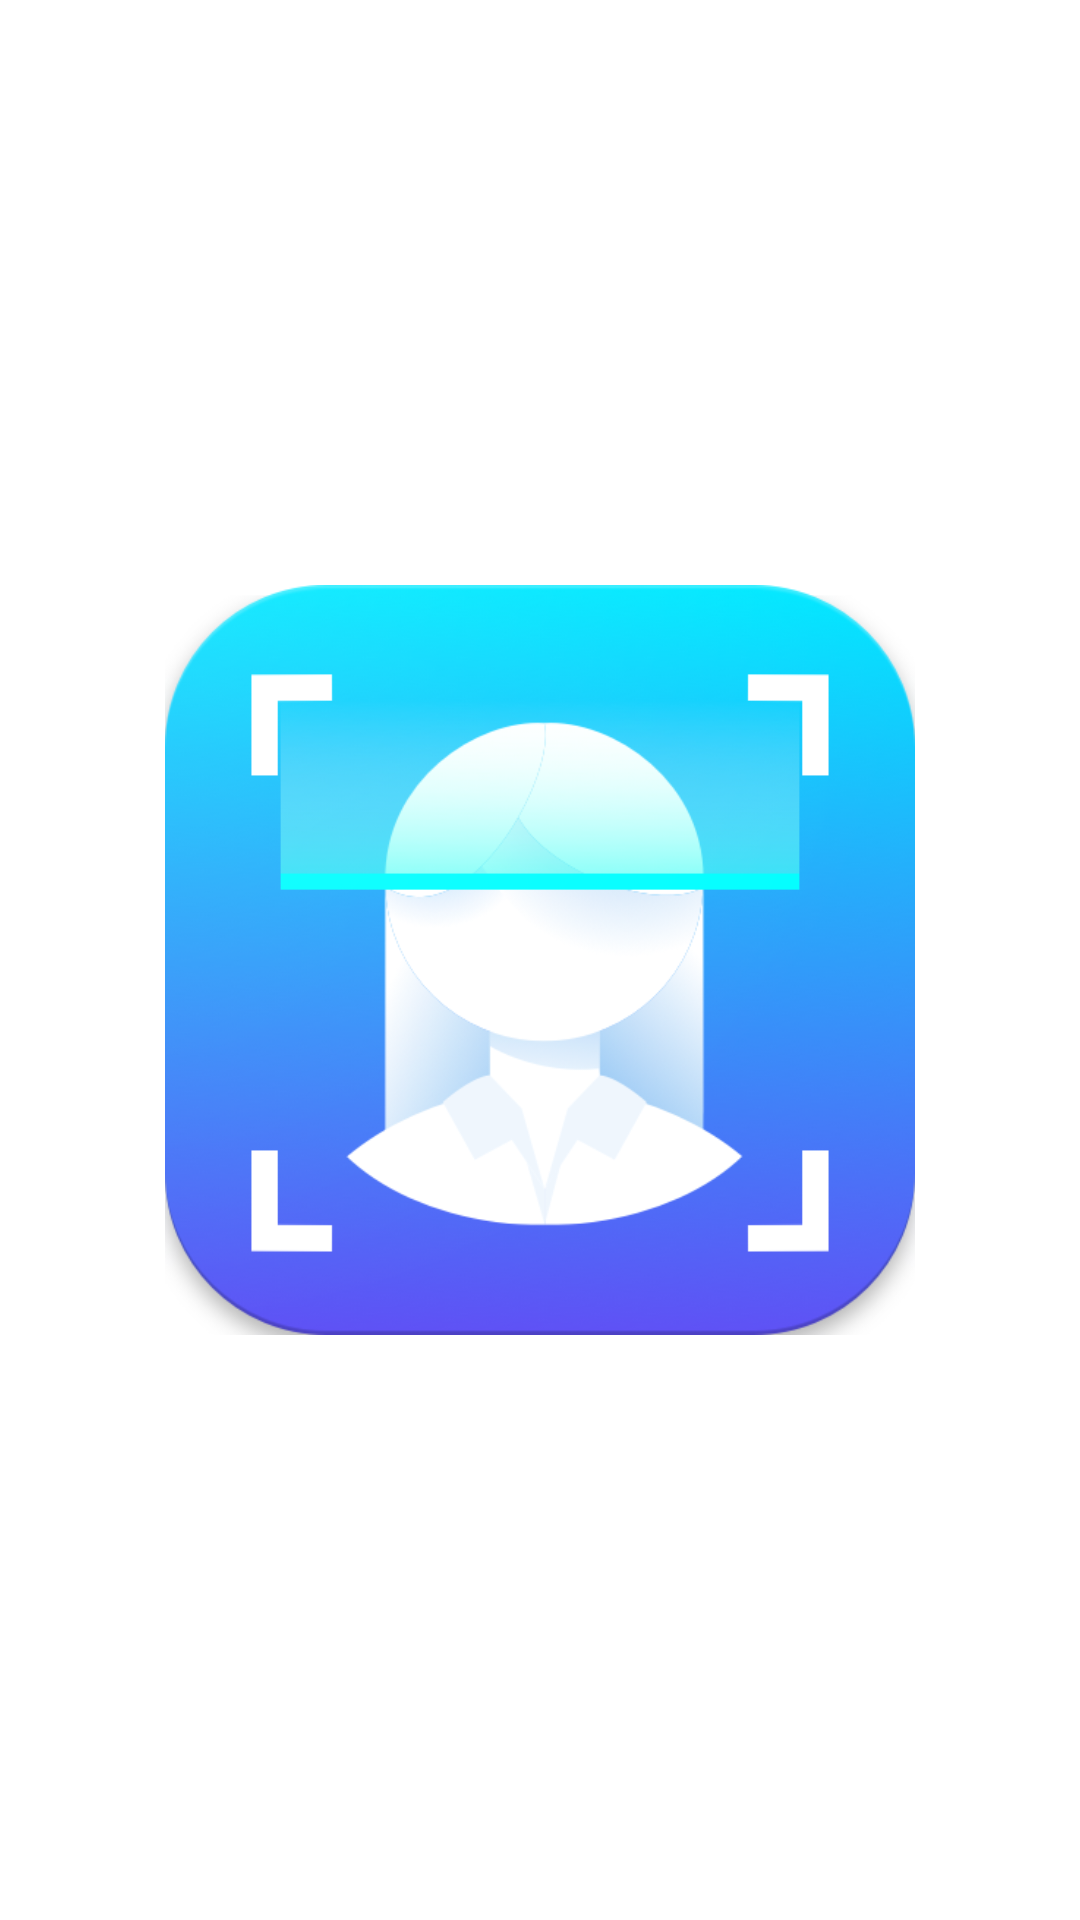

Write the Android layout XML for this screen, with the resource values it uses.
<!-- AndroidManifest.xml: application theme AppTheme -->
<!-- res/layout/activity_splash.xml -->
<?xml version="1.0" encoding="utf-8"?>
<androidx.constraintlayout.widget.ConstraintLayout xmlns:android="http://schemas.android.com/apk/res/android"
    xmlns:app="http://schemas.android.com/apk/res-auto"
    xmlns:tools="http://schemas.android.com/tools"
    android:layout_width="match_parent"
    android:layout_height="match_parent"
    tools:context=".activities.SplashActivity">


    <ImageView
        android:layout_width="250dp"
        android:layout_height="250dp"
        android:src="@drawable/face"
        app:layout_constraintBottom_toBottomOf="parent"
        app:layout_constraintEnd_toEndOf="parent"
        app:layout_constraintStart_toStartOf="parent"
        app:layout_constraintTop_toTopOf="parent" />


</androidx.constraintlayout.widget.ConstraintLayout>
<!-- resources referenced by this layout -->
<resources>
  <!-- drawable face: png bitmap (drawable, 125663 bytes) -->
  <style name="AppTheme" parent="Theme.MaterialComponents.Light.DarkActionBar">
          
          <item name="colorPrimary">@color/colorPrimary</item>
          <item name="colorPrimaryDark">@color/colorPrimaryDark</item>
          <item name="colorAccent">@color/colorAccent</item>
      </style>
  <color name="colorPrimary">#607D8B</color>
  <color name="colorPrimaryDark">#455A64</color>
  <color name="colorAccent">#FFC107</color>
</resources>
